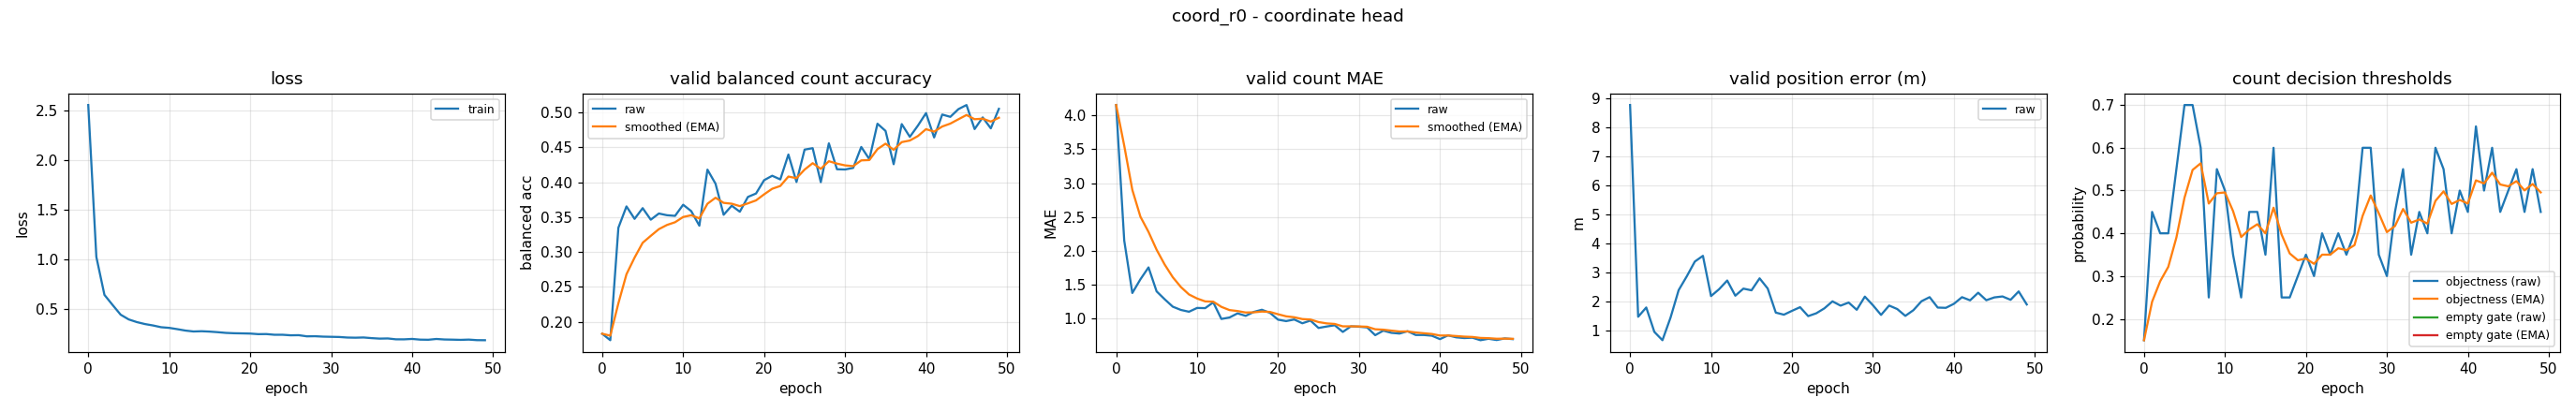

Values plotted in this chart, from the file beside it:
epoch, train_loss, valid_bal, valid_bal_smoothed, valid_mae, valid_mae_smoothed, valid_error_m, valid_threshold, valid_threshold_smoothed, valid_empty_threshold, valid_empty_threshold_smoothed
0, 2.552, 0.1827, 0.1827, 4.154, 4.154, 8.762, 0.15, 0.15, nan, nan
1, 1.025, 0.1734, 0.1799, 2.154, 3.554, 1.461, 0.45, 0.24, nan, nan
2, 0.6431, 0.3346, 0.2263, 1.38, 2.902, 1.781, 0.4, 0.288, nan, nan
3, 0.5425, 0.3652, 0.268, 1.582, 2.506, 0.9384, 0.4, 0.3216, nan, nan
4, 0.4442, 0.3474, 0.2918, 1.758, 2.282, 0.6522, 0.55, 0.3901, nan, nan
5, 0.3964, 0.3627, 0.3131, 1.404, 2.018, 1.433, 0.7, 0.4831, nan, nan
6, 0.3697, 0.3462, 0.323, 1.287, 1.799, 2.378, 0.7, 0.5482, nan, nan
7, 0.35, 0.3551, 0.3326, 1.178, 1.613, 2.853, 0.6, 0.5637, nan, nan
8, 0.3358, 0.3526, 0.3386, 1.13, 1.468, 3.365, 0.25, 0.4696, nan, nan
9, 0.3181, 0.3517, 0.3425, 1.104, 1.359, 3.562, 0.55, 0.4937, nan, nan
10, 0.3116, 0.3676, 0.3501, 1.16, 1.299, 2.174, 0.5, 0.4956, nan, nan
11, 0.2986, 0.3585, 0.3526, 1.157, 1.256, 2.412, 0.35, 0.4519, nan, nan
12, 0.2845, 0.3376, 0.3481, 1.242, 1.252, 2.711, 0.25, 0.3913, nan, nan
13, 0.2753, 0.418, 0.3691, 0.9973, 1.176, 2.188, 0.45, 0.4089, nan, nan
14, 0.2779, 0.3977, 0.3777, 1.019, 1.129, 2.431, 0.45, 0.4213, nan, nan
15, 0.2741, 0.3533, 0.3703, 1.08, 1.114, 2.373, 0.35, 0.3999, nan, nan
16, 0.2683, 0.3662, 0.3691, 1.043, 1.093, 2.785, 0.6, 0.4599, nan, nan
17, 0.2612, 0.3576, 0.3657, 1.101, 1.095, 2.435, 0.25, 0.3969, nan, nan
18, 0.2577, 0.3788, 0.3696, 1.133, 1.106, 1.604, 0.25, 0.3529, nan, nan
19, 0.2562, 0.3837, 0.3738, 1.088, 1.101, 1.532, 0.3, 0.337, nan, nan
20, 0.2544, 0.4028, 0.3825, 0.9867, 1.067, 1.665, 0.35, 0.3409, nan, nan
21, 0.2485, 0.4092, 0.3905, 0.9654, 1.036, 1.791, 0.3, 0.3286, nan, nan
22, 0.2494, 0.4039, 0.3946, 0.9894, 1.022, 1.483, 0.4, 0.35, nan, nan
23, 0.2423, 0.4396, 0.4081, 0.9335, 0.9956, 1.581, 0.35, 0.35, nan, nan
24, 0.2424, 0.4002, 0.4057, 0.9734, 0.9889, 1.751, 0.4, 0.365, nan, nan
25, 0.2369, 0.4467, 0.418, 0.8644, 0.9516, 1.992, 0.35, 0.3605, nan, nan
26, 0.2381, 0.4487, 0.4272, 0.8856, 0.9318, 1.844, 0.4, 0.3724, nan, nan
27, 0.2265, 0.4, 0.4191, 0.9043, 0.9235, 1.95, 0.6, 0.4407, nan, nan
28, 0.2278, 0.4557, 0.43, 0.8059, 0.8882, 1.701, 0.6, 0.4885, nan, nan
29, 0.2235, 0.4185, 0.4266, 0.8883, 0.8882, 2.155, 0.35, 0.4469, nan, nan
30, 0.2217, 0.4182, 0.4241, 0.883, 0.8867, 1.858, 0.3, 0.4028, nan, nan
31, 0.22, 0.4204, 0.423, 0.8723, 0.8824, 1.524, 0.45, 0.417, nan, nan
32, 0.2144, 0.4505, 0.4312, 0.758, 0.8451, 1.848, 0.55, 0.4569, nan, nan
33, 0.2128, 0.4329, 0.4317, 0.8245, 0.8389, 1.727, 0.35, 0.4248, nan, nan
34, 0.2151, 0.4838, 0.4473, 0.7926, 0.825, 1.491, 0.45, 0.4324, nan, nan
35, 0.2085, 0.4735, 0.4552, 0.7819, 0.8121, 1.689, 0.4, 0.4227, nan, nan
36, 0.2036, 0.4257, 0.4463, 0.8165, 0.8134, 1.997, 0.6, 0.4759, nan, nan
37, 0.2053, 0.4832, 0.4574, 0.7606, 0.7976, 2.137, 0.55, 0.4981, nan, nan
38, 0.1965, 0.465, 0.4597, 0.7606, 0.7865, 1.778, 0.4, 0.4687, nan, nan
39, 0.1962, 0.4811, 0.4661, 0.75, 0.7755, 1.768, 0.5, 0.4781, nan, nan
40, 0.2004, 0.499, 0.476, 0.6995, 0.7527, 1.908, 0.45, 0.4697, nan, nan
41, 0.1934, 0.4641, 0.4724, 0.7553, 0.7535, 2.136, 0.65, 0.5238, nan, nan
42, 0.1922, 0.497, 0.4798, 0.7261, 0.7453, 2.028, 0.5, 0.5166, nan, nan
43, 0.2, 0.4936, 0.4839, 0.7154, 0.7363, 2.29, 0.6, 0.5416, nan, nan
44, 0.1948, 0.5047, 0.4902, 0.7207, 0.7316, 2.031, 0.45, 0.5141, nan, nan
45, 0.1932, 0.5106, 0.4963, 0.6835, 0.7172, 2.129, 0.5, 0.5099, nan, nan
46, 0.1911, 0.4761, 0.4902, 0.7048, 0.7135, 2.162, 0.55, 0.5219, nan, nan
47, 0.1938, 0.4928, 0.491, 0.6862, 0.7053, 2.046, 0.45, 0.5004, nan, nan
48, 0.1882, 0.4771, 0.4868, 0.7101, 0.7067, 2.334, 0.55, 0.5152, nan, nan
49, 0.1875, 0.5052, 0.4923, 0.6995, 0.7046, 1.885, 0.45, 0.4957, nan, nan
